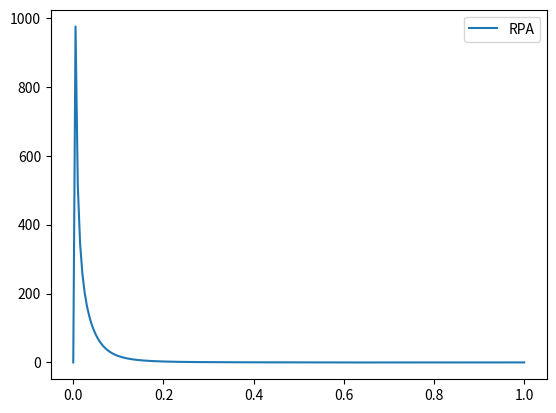

Write the Python code that produced this figure.
#!/usr/bin/env python3
# -*- coding: utf-8 -*-
"""
Created on Thu Nov 21 14:22:36 2019

@author: tommy

Numerically calculates the Mermin dielectric function.
The integrals are converted to differential equation to be solved numerically.

This code follows the work by David Perkins, Andre Souza, Didier Saumon, 
and Charles Starrett as produced in the 2013 Final Reports from the Los 
Alamos National Laboratory Computational Physics Student Summer Workshop, 
in the section titled "Modeling X-Ray Thomson Scattering Spectra 
of Warm Dense Matter".
"""


import numpy as np
from scipy.integrate import odeint
from scipy.integrate import solve_ivp
def realintegrand(p, y, k, omega, nu, kBT, mu, delta):
    """
    The integrand present in the formula for the real part of the general
    RPA dielectric function.
    
    Parameters:
    ___________
    p: scalar
        The integration variable, which is also the momemtum of the electronic
        state.
    y: function
        Only necessary for the ODE code, has no meaning here.
    k: scalar
        The change of momentum for an incident photon with momentum k0 
        scattering to a state with momentum k1: k = |k1-k0|, in a.u.
    omega: scalar
        The change of energy for an incident photon with energy w0 
        scattering to a state with energy w1: w = w0-w1, in a.u.
    kBT: scalar
        Thermal energy (kb - Boltzmann's constant, T is temperature) in a.u.
    mu: scalar
        Chemical potential in a.u.    
    nu: scalar
        Collision frequency in a.u.         
    Returns:
    ________
    """
    
    # delta will help with avoiding singularities if the real part of nu is 0.
    nureal = nu.real
    if nureal**2 < delta:
        nureal = 1/2. * delta**(1/2.)
    
    # variables to avoid verbose lines later on.
    pp = (k**2 + 2*(omega-nu.imag) + 2*p*k)**2 + (2*nureal)**2
    pm = (k**2 + 2*(omega-nu.imag) - 2*p*k)**2 + (2*nureal)**2
    mp = (k**2 - 2*(omega-nu.imag) + 2*p*k)**2 + (2*nureal)**2
    mm = (k**2 - 2*(omega-nu.imag) - 2*p*k)**2 + (2*nureal)**2
    
    logpart = np.log(np.sqrt(pp/pm)) + np.log(np.sqrt(mp/mm))
    
    FD = 1/(1+np.exp((p**2/2 - mu)/kBT))
    
    return logpart * FD * p

def imagintegrand(p, y, k, omega, nu, kBT, mu):
    """
    The integrand present in the formula for the imaginary part of the general
    RPA dielectric function.
    
    Parameters:
    ___________
    p: scalar
        The integration variable, which is also the momemtum of the electronic
        state.
    y: function
        Only necessary for the ODE code, has no meaning here.
    k: scalar
        The change of momentum for an incident photon with momentum k0 
        scattering to a state with momentum k1: k = |k1-k0|, in a.u.
    omega: scalar
        The change of energy for an incident photon with energy w0 
        scattering to a state with energy w1: w = w0-w1, in a.u.
    kBT: scalar
        Thermal energy (kb - Boltzmann's constant, T is temperature) in a.u.
    mu: scalar
        Chemical potential in a.u.   
    nu: scalar
        Collision frequency in a.u. 
    
    Returns:
    ________
    """
    
    # variables to avoid verbose lines later on.
    pp = k**2 + 2*(omega-nu.imag) + 2*p*k
    pm = k**2 + 2*(omega-nu.imag) - 2*p*k
    mp = k**2 - 2*(omega-nu.imag) + 2*p*k
    mm = k**2 - 2*(omega-nu.imag) - 2*p*k
    
    arctanpart = np.arctan2(2.*nu.real, pp) - np.arctan2(2.*nu.real, pm) \
               + np.arctan2(-2.*nu.real, mp) - np.arctan2(-2.*nu.real, mm)
        
    FD = 1/(1+np.exp((p**2/2 - mu)/kBT))
    
    return arctanpart * FD * p  
    #return  arctanpart

def generalRPAdielectric(k, omega, nu, kBT, mu):
    """
    Numerically calculates the dielectric function  in Random Phase 
    Approximation (RPA), epsilon_{RPA}(k, omega + i*nu). This function is 
    labelled general becuase the frequency argument is made complex to account
    for collisions due to ions. This alone is not a correct expression for the
    dielectric function, and is used in calculating the Mermin dielectric 
    function.
    
    Parameters:
    ___________
    k: scalar
        The change of momentum for an incident photon with momentum k0 
        scattering to a state with momentum k1: k = |k1-k0|, in a.u.
    omega: scalar
        The change of energy for an incident photon with energy w0 
        scattering to a state with energy w1: w = w0-w1, in a.u.
    kBT: scalar
        Thermal energy (kb - Boltzmann's constant, T is temperature) in a.u.
    mu: scalar
        Chemical potential in a.u.
    nu: scalar
        Collision frequency in a.u. 
        
    Returns:
    ________
    """
    
    y0 = [0]
    # Limits of integration - 10 sufficiently acts like infinity in this 
    # problem.
    plim = (0, 10)
    # Change the tolerance - matches scipy.integrate.odeint
    tol = 1.49012e-8
    
    delta = 10**-7
    realintargs = lambda p, y: realintegrand(p, y, k, omega, nu, kBT, mu, 
                                             delta)
    realODEsolve = solve_ivp(realintargs, plim, y0, method='LSODA',
                             rtol=tol, atol=tol)
    
    # a small nu causes some problems when integrating the imaginary part of
    # the dielectric. When nu is small, the integrand is like a modulated 
    # step function between p1 and p2.
    if abs(nu) < 10**-5:
        p1 = abs(k**2-2*omega)/(2*k)
        p2 = (k**2 + 2*omega)/(2*k)
        if p1 > p2:
            tmp = p1
            p1 = p2
            p2 = tmp
        plim = (p1, p2)

    imagintargs = lambda p, y: imagintegrand(p, y, k, omega, nu, kBT, mu)
    
    imagODEsolve = solve_ivp(imagintargs, plim, y0, method='LSODA',
                             rtol=tol, atol=tol)

    return complex(1 + 2 / np.pi / k**3 * realODEsolve.y[0][-1],
                   2 / np.pi / k**3 * imagODEsolve.y[0][-1])

def generalMermin(epsilon, k, omega, nu, *args):
    """
    Numerically calculates the Mermin dielectric function. This adds some ionic
    structure to the dielectric function passed through epsilon. Typically this
    will be the RPA dielectric function, but we also want to allow for a 
    general dielectric functions.
    
    Parameters:
    ___________
    epsilon: function
        dielectric function that we want to add ionic information to. The 
        argument structure must be epsilon(k, omega, nu, args) and args must
        be ordered properly.
    k: scalar
        The change of momentum for an incident photon with momentum k0 
        scattering to a state with momentum k1: k = |k1-k0|, in a.u.
    omega: scalar
        The change of energy for an incident photon with energy w0 
        scattering to a state with energy w1: w = w0-w1, in a.u.
    nu: scalar
        Collision frequency in a.u. 
    args: tupple
        Additional arguments (temperature, chemical potential, ...). Must be 
        same order as in the epsilon() function.
    """
    
    epsnonzerofreq = epsilon(k, omega, nu, *args)
    epszerofreq    = epsilon(k, 0, 0, *args)
    
    numerator   = (omega + 1j*nu)*(epsnonzerofreq - 1)
    denominator = omega + 1j*nu * (epsnonzerofreq - 1)/(epszerofreq - 1)
    
    # if this case is not handled seperately, it can return a bad answer when
    # omega == 0.
    if abs(nu) == 0:
        return epsnonzerofreq
    
    return 1 + numerator/denominator
    
def MerminDielectric(k, omega, nu, kBT, mu):
    """
    Numerically calculates the Mermin dielectric, which builds upon the RPA
    dielectric function by taking into account electron collisions with ions.
    
    Parameters:
    ___________
    k: scalar
        The change of momentum for an incident photon with momentum k0 
        scattering to a state with momentum k1: k = |k1-k0|, in a.u.
    omega: scalar
        The change of energy for an incident photon with energy w0 
        scattering to a state with energy w1: w = w0-w1, in a.u.
    kBT: scalar
        Thermal energy (kb - Boltzmann's constant, T is temperature) in a.u.
    mu: scalar
        Chemical potential in a.u.
    nu: scalar
        Collision frequency in a.u. 
        
    Returns:
    ________
    """
    
    return generalMermin(generalRPAdielectric, k, omega, nu, kBT, mu)

def ELF(k, omega, nu, kBT, mu):
    """
    Electron Loss Function, related to the amount of energy dissapated in the 
    system.
    """
    
    eps = MerminDielectric(k, omega, nu, kBT, mu)
    return eps.imag/(eps.real**2 + eps.imag**2)

# Tests
if __name__=='__main__':
    import matplotlib.pyplot as plt    

    k = 0.01
    mu = 0.305
    kbT = 6/27.2114
    
    nu = 0.0624 + 1j*0.014109090909
    
    
    # Initial tests for imaginary part
    '''
    w = 0.5
    p = (0, 10)
    y0 = [0]
    delta = 10**-10
    
    imagintargs = lambda p, y: imagintegrand(p, y, k, w, kbT, mu, nu)
    intpivp = solve_ivp(imagintargs, p, y0, method='LSODA',
                        rtol=1.49012e-8, atol=1.49012e-8,
                        max_step=1)
    p = np.linspace(0, 10, 100)
    intpode = odeint(imagintegrand, y0[0], p, tfirst=True,
                     args=(k, w, kbT, mu, nu))
    #intp = imagintegrand(0, p, k, w, kbT, mu, nu)
    #integrandargs = lambda p, y : imagintegrand(p, y, k, w, kbT, mu, nu)
    #intp = solve_ivp(integrandargs, [0., 10.], [y0], max_step=0.1)
    
    plt.plot(intpivp.t, intpivp.y[0], label="ivp")
    plt.plot(p, intpode, label="ode")
    
    plt.legend()
    plt.show
    '''
    w = np.linspace(0, 1, 200)

    import time
    start = time.time()
    eps = np.asarray([MerminDielectric(k, x, nu, kbT, mu) for x in w])
    print("time = {}".format(time.time()-start))
    plt.plot(w, eps.imag, label='RPA')
    plt.legend()
    plt.show()
    
